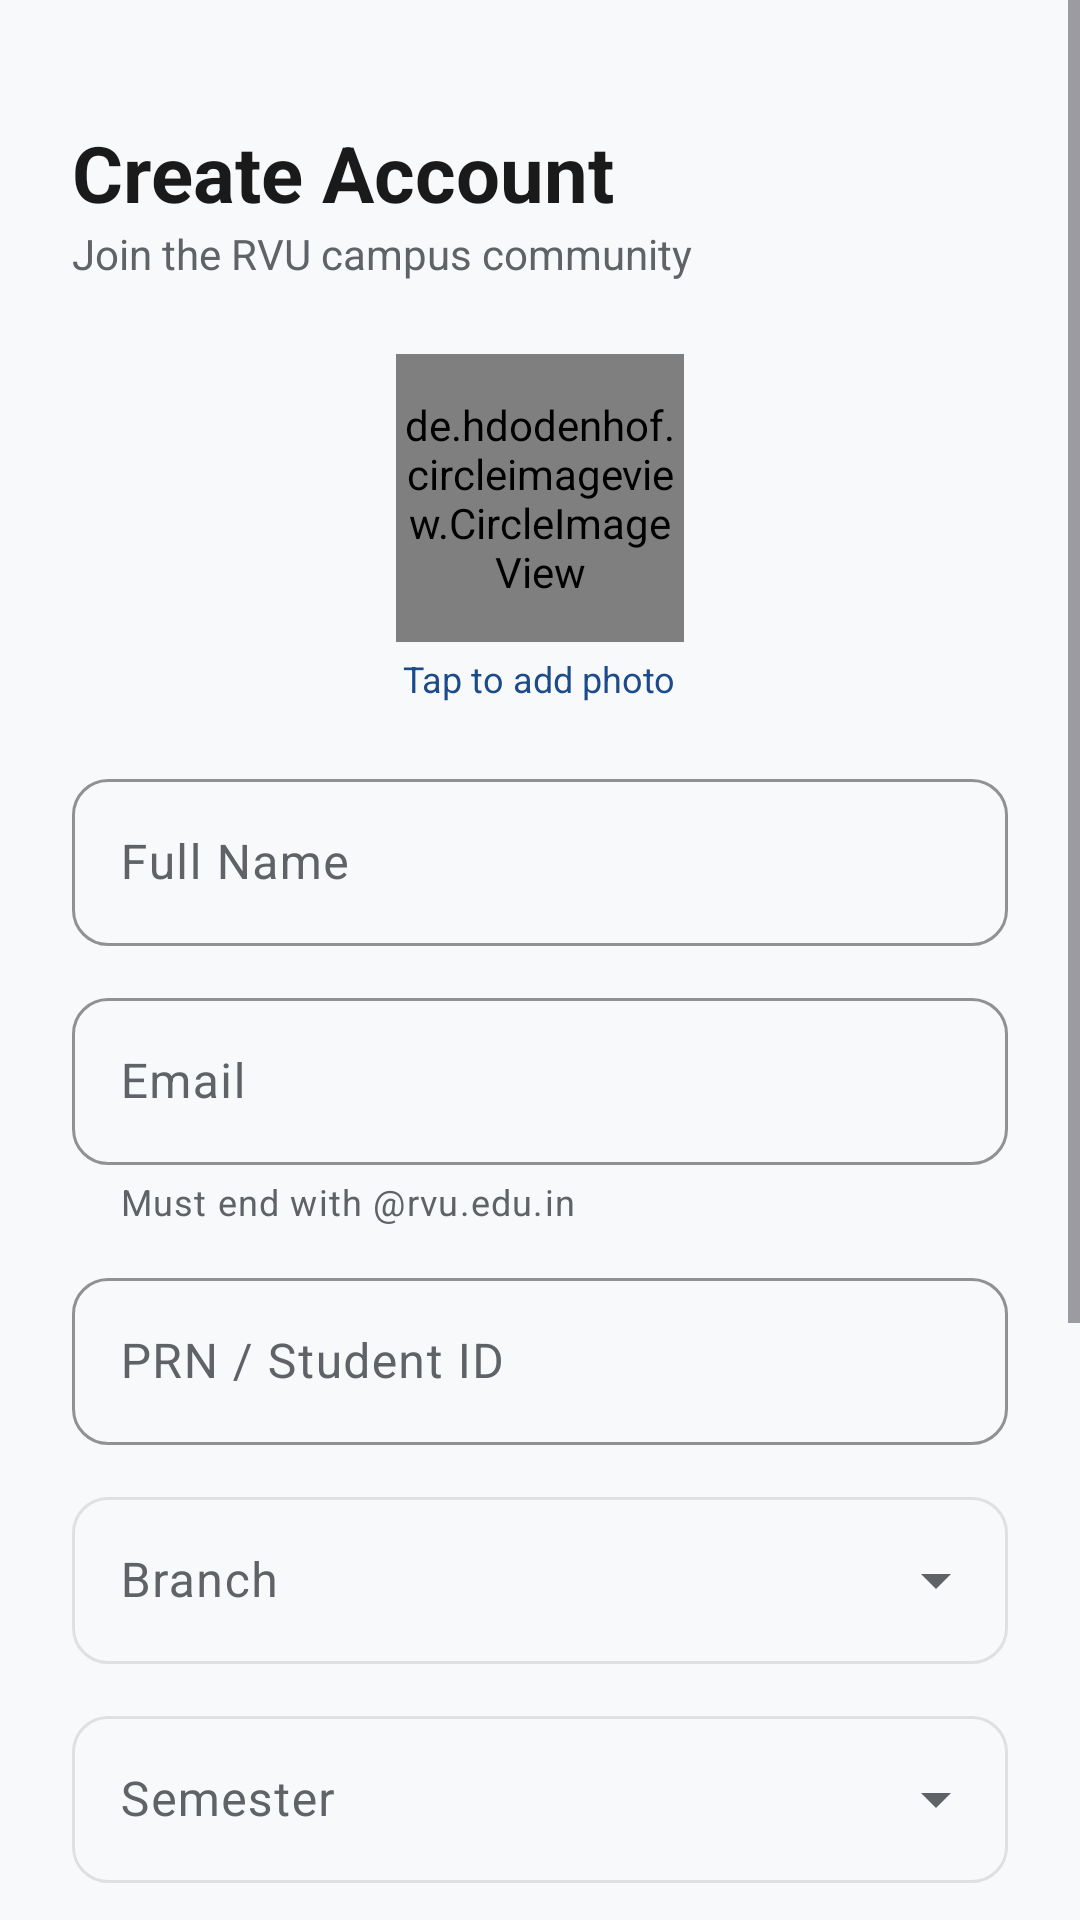

The Android layout XML behind this screen, and the referenced resources:
<!-- AndroidManifest.xml: application theme Theme.RVUCampusCompanion -->
<!-- res/layout/fragment_register.xml -->
<?xml version="1.0" encoding="utf-8"?>
<ScrollView xmlns:android="http://schemas.android.com/apk/res/android"
    xmlns:app="http://schemas.android.com/apk/res-auto"
    android:layout_width="match_parent"
    android:layout_height="match_parent"
    android:background="@color/background">

    <LinearLayout
        android:layout_width="match_parent"
        android:layout_height="wrap_content"
        android:orientation="vertical"
        android:padding="24dp">

        <TextView
            android:layout_width="wrap_content"
            android:layout_height="wrap_content"
            android:layout_marginTop="16dp"
            android:text="Create Account"
            android:textColor="@color/on_surface"
            android:textSize="26sp"
            android:textStyle="bold" />

        <TextView
            android:layout_width="wrap_content"
            android:layout_height="wrap_content"
            android:text="Join the RVU campus community"
            android:textColor="@color/on_surface_variant" />

        <de.hdodenhof.circleimageview.CircleImageView
            android:id="@+id/ivAvatar"
            android:layout_width="96dp"
            android:layout_height="96dp"
            android:layout_marginTop="24dp"
            android:layout_gravity="center"
            android:src="@drawable/ic_default_avatar"
            app:civ_border_color="@color/rvu_primary"
            app:civ_border_width="2dp" />

        <TextView
            android:layout_width="wrap_content"
            android:layout_height="wrap_content"
            android:layout_gravity="center"
            android:layout_marginTop="4dp"
            android:text="Tap to add photo"
            android:textColor="@color/rvu_primary"
            android:textSize="12sp" />

        <com.google.android.material.textfield.TextInputLayout
            android:id="@+id/tilName"
            style="@style/Widget.RVU.TextInputLayout"
            android:layout_width="match_parent"
            android:layout_height="wrap_content"
            android:layout_marginTop="20dp"
            android:hint="@string/full_name">
            <com.google.android.material.textfield.TextInputEditText
                android:id="@+id/etName"
                android:layout_width="match_parent"
                android:layout_height="wrap_content"
                android:inputType="textPersonName" />
        </com.google.android.material.textfield.TextInputLayout>

        <com.google.android.material.textfield.TextInputLayout
            android:id="@+id/tilEmail"
            style="@style/Widget.RVU.TextInputLayout"
            android:layout_width="match_parent"
            android:layout_height="wrap_content"
            android:layout_marginTop="12dp"
            android:hint="@string/email"
            app:helperText="Must end with @rvu.edu.in">
            <com.google.android.material.textfield.TextInputEditText
                android:id="@+id/etEmail"
                android:layout_width="match_parent"
                android:layout_height="wrap_content"
                android:inputType="textEmailAddress" />
        </com.google.android.material.textfield.TextInputLayout>

        <com.google.android.material.textfield.TextInputLayout
            android:id="@+id/tilPrn"
            style="@style/Widget.RVU.TextInputLayout"
            android:layout_width="match_parent"
            android:layout_height="wrap_content"
            android:layout_marginTop="12dp"
            android:hint="@string/prn">
            <com.google.android.material.textfield.TextInputEditText
                android:id="@+id/etPrn"
                android:layout_width="match_parent"
                android:layout_height="wrap_content" />
        </com.google.android.material.textfield.TextInputLayout>

        <com.google.android.material.textfield.TextInputLayout
            android:id="@+id/tilBranch"
            style="@style/Widget.Material3.TextInputLayout.OutlinedBox.ExposedDropdownMenu"
            android:layout_width="match_parent"
            android:layout_height="wrap_content"
            android:layout_marginTop="12dp"
            android:hint="@string/branch">
            <AutoCompleteTextView
                android:id="@+id/actBranch"
                android:layout_width="match_parent"
                android:layout_height="wrap_content"
                android:inputType="none" />
        </com.google.android.material.textfield.TextInputLayout>

        <com.google.android.material.textfield.TextInputLayout
            android:id="@+id/tilSemester"
            style="@style/Widget.Material3.TextInputLayout.OutlinedBox.ExposedDropdownMenu"
            android:layout_width="match_parent"
            android:layout_height="wrap_content"
            android:layout_marginTop="12dp"
            android:hint="@string/semester">
            <AutoCompleteTextView
                android:id="@+id/actSemester"
                android:layout_width="match_parent"
                android:layout_height="wrap_content"
                android:inputType="none" />
        </com.google.android.material.textfield.TextInputLayout>

        <com.google.android.material.textfield.TextInputLayout
            android:id="@+id/tilPassword"
            style="@style/Widget.RVU.TextInputLayout"
            android:layout_width="match_parent"
            android:layout_height="wrap_content"
            android:layout_marginTop="12dp"
            android:hint="@string/password"
            app:passwordToggleEnabled="true">
            <com.google.android.material.textfield.TextInputEditText
                android:id="@+id/etPassword"
                android:layout_width="match_parent"
                android:layout_height="wrap_content"
                android:inputType="textPassword" />
        </com.google.android.material.textfield.TextInputLayout>

        <com.google.android.material.textfield.TextInputLayout
            android:id="@+id/tilConfirm"
            style="@style/Widget.RVU.TextInputLayout"
            android:layout_width="match_parent"
            android:layout_height="wrap_content"
            android:layout_marginTop="12dp"
            android:hint="@string/confirm_password"
            app:passwordToggleEnabled="true">
            <com.google.android.material.textfield.TextInputEditText
                android:id="@+id/etConfirm"
                android:layout_width="match_parent"
                android:layout_height="wrap_content"
                android:inputType="textPassword" />
        </com.google.android.material.textfield.TextInputLayout>

        <com.google.android.material.button.MaterialButton
            android:id="@+id/btnRegister"
            android:layout_width="match_parent"
            android:layout_height="52dp"
            android:layout_marginTop="20dp"
            android:text="@string/register"
            app:cornerRadius="12dp" />

        <ProgressBar
            android:id="@+id/progress"
            android:layout_width="32dp"
            android:layout_height="32dp"
            android:layout_gravity="center"
            android:layout_marginTop="12dp"
            android:visibility="gone" />

        <TextView
            android:id="@+id/tvSignIn"
            android:layout_width="wrap_content"
            android:layout_height="wrap_content"
            android:layout_gravity="center"
            android:layout_marginTop="24dp"
            android:padding="8dp"
            android:text="@string/have_account"
            android:textColor="@color/rvu_primary" />
    </LinearLayout>
</ScrollView>
<!-- resources referenced by this layout -->
<resources>
  <color name="background">#F8F9FA</color>
  <color name="on_surface">#1A1A1A</color>
  <color name="on_surface_variant">#5F6368</color>
  <color name="rvu_primary">#1B4B8A</color>
  <!-- drawable ic_default_avatar (drawable) -->
  <vector xmlns:android="http://schemas.android.com/apk/res/android"
      android:width="96dp" android:height="96dp" android:viewportWidth="24" android:viewportHeight="24"
      android:tint="@color/white">
      <path android:fillColor="#1B4B8A" android:pathData="M0,0h24v24H0z"/>
      <path android:fillColor="@android:color/white"
          android:pathData="M12,12c2.21,0 4,-1.79 4,-4s-1.79,-4 -4,-4 -4,1.79 -4,4 1.79,4 4,4zM12,14c-2.67,0 -8,1.34 -8,4v2h16v-2c0,-2.66 -5.33,-4 -8,-4z"/>
  </vector>
  <string name="branch">Branch</string>
  <string name="confirm_password">Confirm Password</string>
  <string name="email">Email</string>
  <string name="full_name">Full Name</string>
  <string name="have_account">Already have an account? Sign in</string>
  <string name="password">Password</string>
  <string name="prn">PRN / Student ID</string>
  <string name="register">Register</string>
  <string name="semester">Semester</string>
  <style name="Widget.RVU.TextInputLayout" parent="Widget.Material3.TextInputLayout.OutlinedBox">
          <item name="boxStrokeColor">@color/rvu_primary</item>
          <item name="hintTextColor">@color/rvu_primary</item>
          <item name="boxCornerRadiusBottomEnd">12dp</item>
          <item name="boxCornerRadiusBottomStart">12dp</item>
          <item name="boxCornerRadiusTopEnd">12dp</item>
          <item name="boxCornerRadiusTopStart">12dp</item>
      </style>
  <color name="white">#FFFFFF</color>
  <color name="rvu_primary_light">#3A6BB0</color>
  <color name="rvu_secondary">#F5A623</color>
  <color name="black">#000000</color>
  <color name="rvu_secondary_light">#FFCB66</color>
  <color name="error">#D32F2F</color>
  <color name="surface">#FFFFFF</color>
  <color name="outline">#E0E0E0</color>
  <style name="Widget.RVU.Card" parent="Widget.Material3.CardView.Elevated">
          <item name="cardCornerRadius">12dp</item>
          <item name="cardElevation">2dp</item>
          <item name="cardBackgroundColor">@color/surface</item>
          <item name="rippleColor">@color/rvu_primary_light</item>
      </style>
  <style name="Widget.RVU.BottomNav" parent="Widget.Material3.BottomNavigationView">
          <item name="itemIconTint">@color/bottom_nav_color</item>
          <item name="itemTextColor">@color/bottom_nav_color</item>
          <item name="labelVisibilityMode">labeled</item>
      </style>
</resources>
